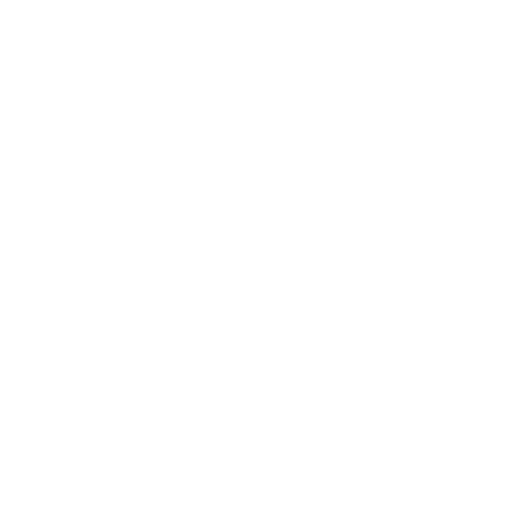
t = 0.00 s
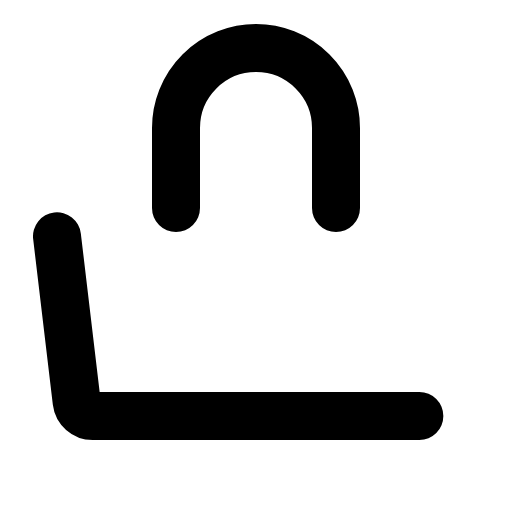
t = 0.38 s
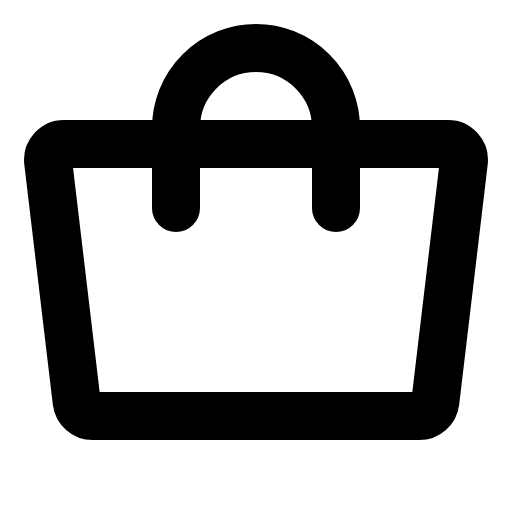
t = 1.13 s
t = 1.50 s: frame unchanged from t = 1.13 s, image omitted
t = 1.88 s: frame unchanged from t = 1.13 s, image omitted
t = 2.63 s: frame unchanged from t = 1.13 s, image omitted

The animated SVG that drew these frames (rendered in a browser with its animation timeline set to each time). Animation: 1 CSS @keyframes rule; one cycle of 3.00 s, repeats indefinitely.

<svg xmlns="http://www.w3.org/2000/svg" viewBox="0 0 256 256">
  <style>
    .draw-line {
      stroke-dasharray: 2000;
      stroke-dashoffset: 0;
    }
    svg:hover .draw-line {
      animation: phosphor-draw-in 3s ease-in-out infinite alternate;
    }
    @keyframes phosphor-draw-in {
      0%   { stroke-dashoffset: 2000; }
      50%  { stroke-dashoffset: 0; }
      100% { stroke-dashoffset: 0; }
    }
  </style><rect width="256" height="256" fill="none"/><path d="M209.67,208H46.33a8.06,8.06,0,0,1-8-7.07l-14.25-120a8,8,0,0,1,8-8.93H223.92a8,8,0,0,1,8,8.93l-14.25,120A8.06,8.06,0,0,1,209.67,208Z" fill="none" stroke="currentColor" stroke-linecap="round" stroke-linejoin="round" stroke-width="24" class="draw-line"/><path d="M88,104V64a40,40,0,0,1,80,0v40" fill="none" stroke="currentColor" stroke-linecap="round" stroke-linejoin="round" stroke-width="24" class="draw-line"/></svg>
